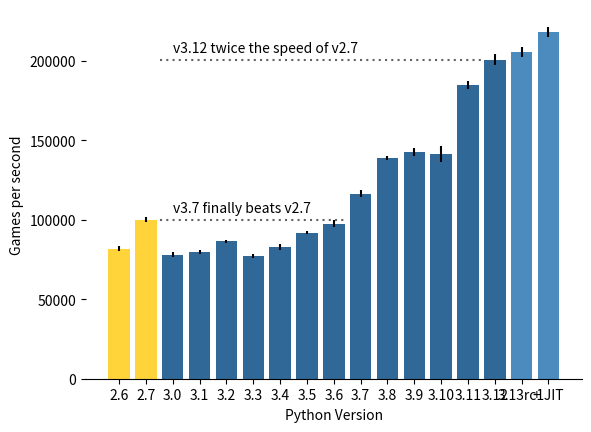

Source code (Python):
#!/usr/bin/env python3

"""
# Matplotlib

"Creating static, animated, and interactive visualizations"



## Axes interface (object-based, explicit)

Create a Figure and one or more Axes objects, then explicitly use methods on
these objects to add data, configure limits, set labels etc.

    figure, axes = pyplot.subplots()
    ax.plot(x, y)
    ax.set_title("Sample plot")
    pyplot.show()


## Pyplot interface (function-based, implicit)

Consists of functions in the pyplot module. Figure and Axes are manipulated
through these functions and are only implicitly present in the background.

    plt.plot(x, y)
    plt.title("Sample plot")
    plt.show()

"""

from collections import defaultdict
from pprint import pprint as pp
import sys

from matplotlib import pyplot


DATA = (
    ("2.6",           81_924,  1_655),
    ("2.7",          100_138,  1_769),
    ("3.0",           78_160,  1_613),
    ("3.1",           79_736,  1_162),
    ("3.2",           86_383,  1_207),
    ("3.3",           77_193,  1_268),
    ("3.4",           83_097,  1_816),
    ("3.5",           91_988,  1_032),
    ("3.6",           97_531,  2_306),
    ("3.7",          116_547,  2_206),
    ("3.8",          138_947,  1_205),
    ("3.9",          142_735,  2_604),
    ("3.10",         141_423,  5_128),
    ("3.11",         184_631,  2_563),
    ("3.12",         200_844,  3_405),
    ("3.13rc1",      205_381,  3_088),
    ("+ JIT", 218_255,  3_268),
    # ~ ("PyPy 7.3",   1_140_251, 44_726),
)

PYTHON_COLOURS = (
    '#4b8bbe',      # Cyan-Blue Azure
    '#306998',      # Lapis Lazuli
    '#ffe873',      # Shandy
    '#ffd43b',      # Sunglow
    '#646464',      # Granite grey
)


def plot(data):
    """
    Create visualisation.
    """
    py27_performance = 100_138

    colours = (
        [PYTHON_COLOURS[3]] * 2 +
        [PYTHON_COLOURS[1]] * 13 +
        [PYTHON_COLOURS[0]] * 2
    )
    x = data['version']
    y = data['games_per_sec']

    # Create figure & axes
    figure, axes = pyplot.subplots()

    # Hide all but bottom axes
    axes.spines["right"].set_visible(False)
    axes.spines["left"].set_visible(False)
    axes.spines["top"].set_visible(False)

    axes.set_xlabel("Python Version")
    axes.set_ylabel("Games per second")

    # Python v2.7
    # ~ axes.plot([x[0], x[-1]], [py27_performance, py27_performance], label="Baseline")

    # Plot performance vs version
    axes.bar(x, y, color=colours, yerr=data['stderr'])

    # Line to where we caught up with v2.7 performance
    axes.annotate(
        "v3.7 finally beats v2.7",
        xy=(2, py27_performance + 5_000),
    )
    axes.axhline(
        y=py27_performance,
        xmin=0.15,
        xmax=0.525,
        color=PYTHON_COLOURS[4],
        dashes=(1, 2),
    )

    # Line to where we doubled v2.7 performance
    axes.annotate(
        "v3.12 twice the speed of v2.7",
        xy=(2, py27_performance * 2 + 5_000),
    )
    axes.axhline(
        y=py27_performance * 2,
        xmin=0.15,
        xmax=0.8,
        color=PYTHON_COLOURS[4],
        dashes=(1, 2),
    )

    # ~ axes.set_title("Python Performance by Version")
    pyplot.savefig("by_version.png", dpi=150)


def prepare_data():
    """
    Munge data into correct shape.
    """
    data = defaultdict(list)
    for version, games_per_sec, stderr in DATA:
        data['version'].append(version)
        data['games_per_sec'].append(games_per_sec)
        data['stderr'].append(stderr)

    return data


def set_fonts():
    """
    Override font defaults for matplotlib.
    """
    SIZE_DEFAULT = 14
    SIZE_LARGE = 16
    pyplot.rc("font", family="Noto Sans")
    pyplot.rc("font", weight="normal")
    pyplot.rc("font", size=SIZE_DEFAULT)
    pyplot.rc("axes", titlesize=SIZE_LARGE)
    pyplot.rc("axes", labelsize=SIZE_LARGE)
    pyplot.rc("xtick", labelsize=SIZE_DEFAULT)
    pyplot.rc("ytick", labelsize=SIZE_DEFAULT)


def main() -> int:
    data = prepare_data()
    plot(data)


if __name__ == '__main__':
    sys.exit(main())
